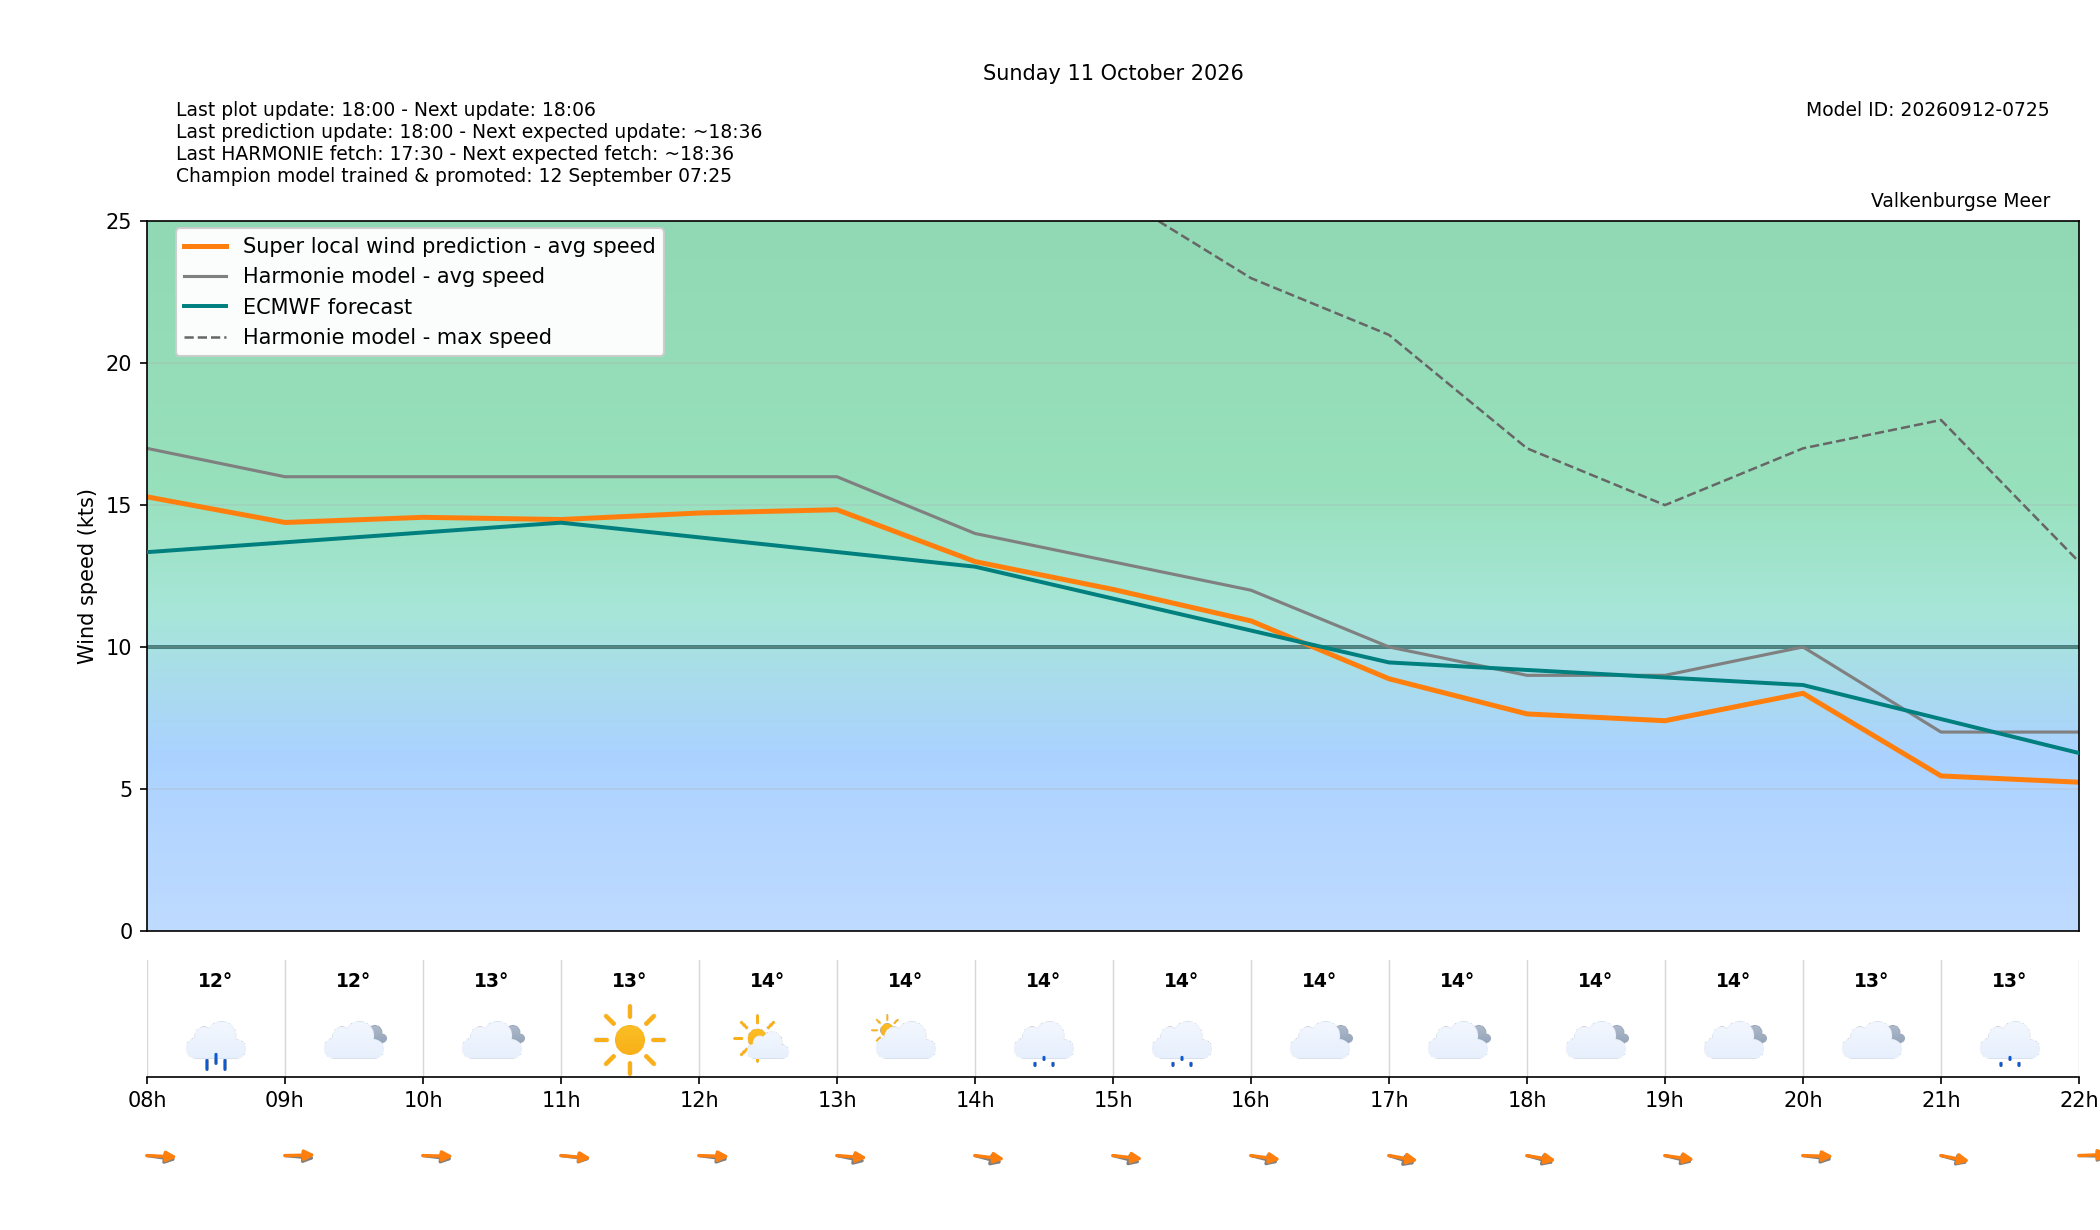

Source data for this figure (header and first rows):
target_time_utc, target_time_local, hour_utc, hour_local, forecast_wind_speed, forecast_wind_min, forecast_wind_max, lstm_pred_wind_speed, delta_speed_lstm_minus_forecast, forecast_wind_dir_deg, lstm_pred_wind_dir_deg, delta_dir_lstm_minus_forecast, forecast_temperature_c, weather_code, weather_source, is_daylight
2026-10-10T22:00:00Z, 2026-10-11T00:00:00+0200, 22, 00, 18.0, 18.0, 32.0, 15.72, -2.278, 278.0, 272.5, -5.456, 13.3, 3, knmi_p1, False
2026-10-10T23:00:00Z, 2026-10-11T01:00:00+0200, 23, 01, 17.0, 17.0, 32.0, 14.88, -2.119, 282.0, 276.8, -5.185, 12.89, 3, knmi_p1, False
2026-10-11T00:00:00Z, 2026-10-11T02:00:00+0200, 00, 02, 17.0, 17.0, 31.0, 14.75, -2.252, 282.0, 275.9, -6.104, 12.85, 3, knmi_p1, False
2026-10-11T01:00:00Z, 2026-10-11T03:00:00+0200, 01, 03, 17.0, 17.0, 30.0, 14.54, -2.46, 275.0, 269.1, -5.883, 12.58, 0, knmi_p1, False
2026-10-11T02:00:00Z, 2026-10-11T04:00:00+0200, 02, 04, 17.0, 17.0, 30.0, 14.55, -2.453, 277.0, 270.7, -6.259, 12.29, 0, knmi_p1, False
2026-10-11T03:00:00Z, 2026-10-11T05:00:00+0200, 03, 05, 16.0, 16.0, 30.0, 13.74, -2.257, 271.0, 265.2, -5.811, 12.58, 3, knmi_p1, False
2026-10-11T04:00:00Z, 2026-10-11T06:00:00+0200, 04, 06, 16.0, 16.0, 33.0, 14.15, -1.851, 277.0, 270.5, -6.534, 12.05, 51, knmi_p1, False
2026-10-11T05:00:00Z, 2026-10-11T07:00:00+0200, 05, 07, 11.0, 11.0, 31.0, 9.845, -1.155, 290.0, 282, -7.955, 10.84, 63, knmi_p1, False
2026-10-11T06:00:00Z, 2026-10-11T08:00:00+0200, 06, 08, 17.0, 17.0, 33.0, 15.29, -1.709, 284.0, 274.7, -9.304, 12.04, 63, knmi_p1, True
2026-10-11T07:00:00Z, 2026-10-11T09:00:00+0200, 07, 09, 16.0, 16.0, 31.0, 14.39, -1.612, 279.0, 267.8, -11.16, 12.33, 3, knmi_p1, True
2026-10-11T08:00:00Z, 2026-10-11T10:00:00+0200, 08, 10, 16.0, 16.0, 31.0, 14.57, -1.431, 282.0, 272.6, -9.366, 12.56, 3, knmi_p1, True
2026-10-11T09:00:00Z, 2026-10-11T11:00:00+0200, 09, 11, 16.0, 16.0, 28.0, 14.49, -1.508, 282.0, 278.6, -3.364, 12.89, 0, knmi_p1, True
2026-10-11T10:00:00Z, 2026-10-11T12:00:00+0200, 10, 12, 16.0, 16.0, 29.0, 14.72, -1.278, 283.0, 273.3, -9.719, 13.53, 1, knmi_p1, True
2026-10-11T11:00:00Z, 2026-10-11T13:00:00+0200, 11, 13, 16.0, 16.0, 29.0, 14.84, -1.162, 290.0, 277.7, -12.33, 14.14, 2, knmi_p1, True
2026-10-11T12:00:00Z, 2026-10-11T14:00:00+0200, 12, 14, 14.0, 14.0, 28.0, 13.01, -0.9907, 295.0, 281.9, -13.06, 14.26, 51, knmi_p1, True
2026-10-11T13:00:00Z, 2026-10-11T15:00:00+0200, 13, 15, 13.0, 13.0, 26.0, 12.03, -0.9712, 294.0, 281.5, -12.51, 13.86, 51, knmi_p1, True
2026-10-11T14:00:00Z, 2026-10-11T16:00:00+0200, 14, 16, 12.0, 12.0, 23.0, 10.92, -1.082, 294.0, 283.6, -10.37, 14.39, 3, knmi_p1, True
2026-10-11T15:00:00Z, 2026-10-11T17:00:00+0200, 15, 17, 10.0, 10.0, 21.0, 8.878, -1.122, 299.0, 287.3, -11.67, 14.17, 3, knmi_p1, True
2026-10-11T16:00:00Z, 2026-10-11T18:00:00+0200, 16, 18, 9.0, 9.0, 17.0, 7.64, -1.36, 296.0, 286.9, -9.094, 14.08, 3, knmi_p1, True
2026-10-11T17:00:00Z, 2026-10-11T19:00:00+0200, 17, 19, 9.0, 9.0, 15.0, 7.4, -1.6, 293.0, 284.1, -8.873, 13.93, 3, knmi_p1, False
2026-10-11T18:00:00Z, 2026-10-11T20:00:00+0200, 18, 20, 10.0, 10.0, 17.0, 8.367, -1.633, 283.0, 272.9, -10.06, 13.01, 3, knmi_p1, False
2026-10-11T19:00:00Z, 2026-10-11T21:00:00+0200, 19, 21, 7.0, 7.0, 18.0, 5.454, -1.546, 296.0, 289.1, -6.913, 12.76, 53, knmi_p1, False
2026-10-11T20:00:00Z, 2026-10-11T22:00:00+0200, 20, 22, 7.0, 7.0, 13.0, 5.233, -1.767, 272.0, 265.6, -6.386, 12.63, 3, knmi_p1, False
2026-10-11T21:00:00Z, 2026-10-11T23:00:00+0200, 21, 23, 6.0, 6.0, 11.0, 4.008, -1.992, 272.0, 263.9, -8.147, 12.45, 0, knmi_p1, False
